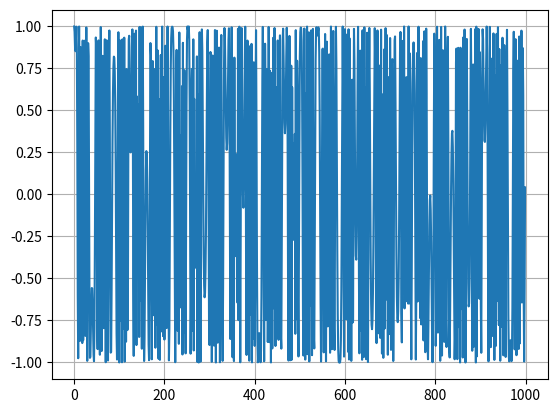

Reproduce this figure in Python.
import numpy as np
import matplotlib.pyplot as plt

N = 1000
M = 4

sin = np.sin
cos = np.cos

#Modulating signal, i.e M periods of sine
x = 0.8*sin(np.linspace(0, 2*M*np.pi, N))

w0_I = cos(np.linspace(0,N/4,N))
w0_Q = sin(np.linspace(0,N/4,N))

omega = N/M
deviation_freq = 10

#print(deviation_freq/omega)
integral_x = [0]
I = []
Q = []
i =0
for i in range(len(x)-1):
    integral_x = np.append(integral_x, np.sum(x[:i]))

I = cos(deviation_freq*integral_x)
Q = sin(deviation_freq*integral_x)

PM = I*w0_I + Q*w0_Q

plt.grid()
plt.plot(PM)
plt.show()
